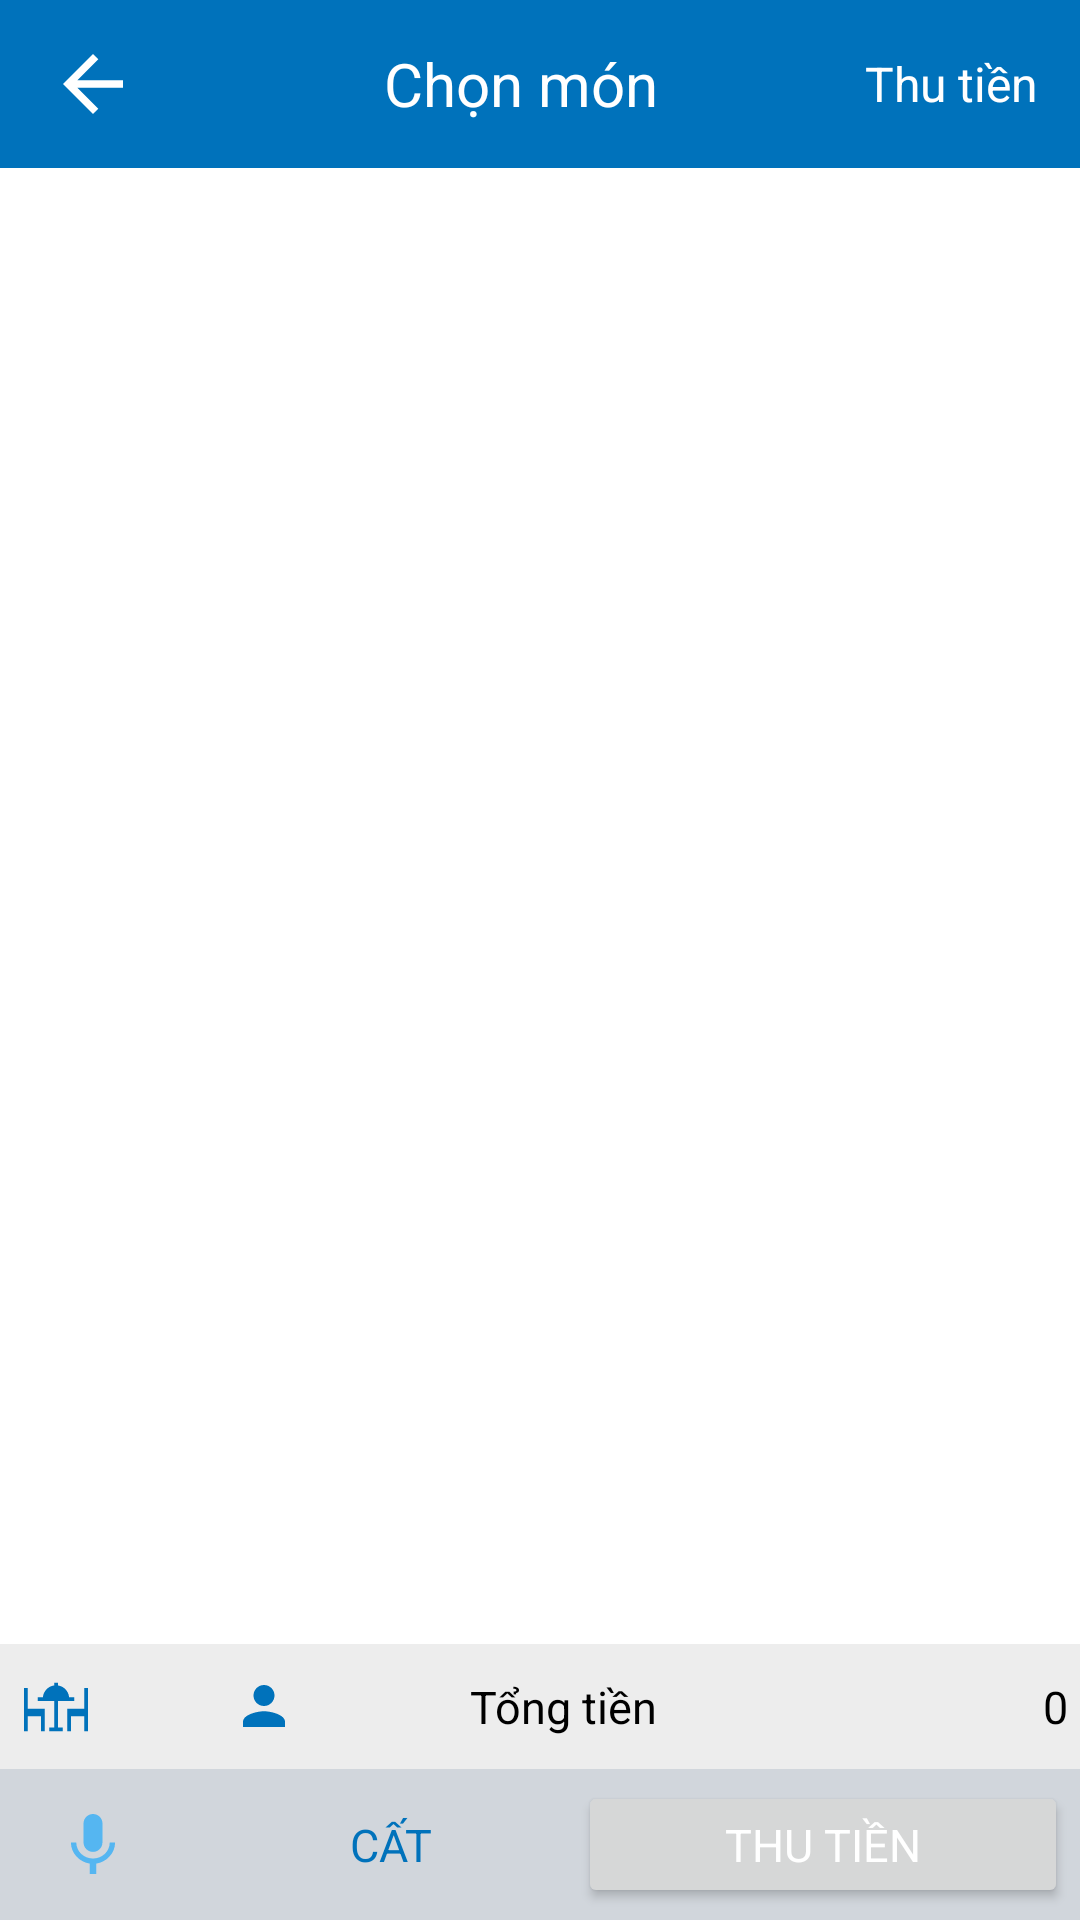

The Android layout XML behind this screen, and the referenced resources:
<!-- AndroidManifest.xml: application theme Theme.MISACCL -->
<!-- res/layout/activity_order.xml -->
<?xml version="1.0" encoding="utf-8"?>
<LinearLayout xmlns:android="http://schemas.android.com/apk/res/android"
    xmlns:app="http://schemas.android.com/apk/res-auto"
    xmlns:tools="http://schemas.android.com/tools"
    android:layout_width="match_parent"
    android:layout_height="match_parent"
    android:orientation="vertical"
    tools:context=".view.order.ActivityOrder">

    <androidx.appcompat.widget.Toolbar
        android:id="@+id/tbOrder"
        style="@style/Theme.BackgroundColor"
        android:layout_width="match_parent"
        android:layout_height="?attr/actionBarSize">

        <LinearLayout
            android:layout_width="match_parent"
            android:layout_height="match_parent"
            android:orientation="horizontal">

            <TextView
                android:id="@+id/tvBack"
                style="@style/Theme.FontTextColor"
                android:layout_width="0dp"
                android:layout_height="match_parent"
                android:layout_weight="1"
                android:drawableLeft="@drawable/ic_menu_back" />

            <TextView
                style="@style/Theme.FontTextLarge"
                android:layout_width="0dp"
                android:layout_height="match_parent"
                android:layout_weight="3.5"
                android:text="@string/select_food" />

            <TextView
                android:id="@+id/tvNext"
                style="@style/Theme.FontTextColor"
                android:layout_width="0dp"
                android:layout_height="match_parent"
                android:layout_weight="1.5"
                android:text="@string/bill" />
        </LinearLayout>
    </androidx.appcompat.widget.Toolbar>

    <LinearLayout
        android:layout_width="match_parent"
        android:layout_height="match_parent"
        android:orientation="vertical"
        android:weightSum="14">

        <androidx.recyclerview.widget.RecyclerView
            android:id="@+id/rcvListFood"
            android:layout_width="match_parent"
            android:layout_height="0dp"
            android:layout_weight="11.8" />

        <LinearLayout
            android:layout_width="match_parent"
            android:layout_height="0dp"
            android:layout_weight="1"
            android:background="@color/grey_button"
            android:orientation="horizontal"
            android:weightSum="8">

            <ImageView
                android:layout_width="0dp"
                android:layout_height="match_parent"
                android:layout_gravity="center"
                android:layout_marginLeft="@dimen/margin_smalll"
                android:layout_weight="0.6"
                android:src="@drawable/ic_dining_table" />

            <TextView
                android:id="@+id/tvSelectTable"
                style="@style/Theme.EffectClick"
                android:layout_width="0dp"
                android:layout_height="match_parent"
                android:layout_gravity="center"
                android:layout_margin="@dimen/margin_smalll"
                android:layout_weight="1"
                android:background="@drawable/view_order_table_people"
                android:gravity="center" />

            <ImageView
                android:layout_width="0dp"
                android:layout_height="@dimen/margin"
                android:layout_gravity="center"
                android:layout_weight="0.4"
                android:src="@drawable/ic_user"
                app:tint="@color/purple_500" />

            <TextView
                android:id="@+id/tvPeopeNumber"
                style="@style/Theme.EffectClick"
                android:layout_width="0dp"
                android:layout_height="match_parent"
                android:layout_margin="8dp"
                android:layout_weight="1"
                android:background="@drawable/view_order_table_people"
                android:gravity="center" />

            <TextView
                style="@style/Theme.FontText"
                android:layout_width="0dp"
                android:layout_height="match_parent"
                android:layout_weight="1.8"
                android:gravity="left|center"
                android:text="@string/total_amount" />

            <TextView
                android:id="@+id/tvTotalAmount"
                style="@style/Theme.FontText"
                android:layout_width="0dp"
                android:layout_height="match_parent"
                android:layout_marginRight="@dimen/margin_small"
                android:layout_weight="3.2"
                android:gravity="right|center"
                android:text="@string/caculator_0" />
        </LinearLayout>

        <LinearLayout
            android:layout_width="match_parent"
            android:layout_height="0dp"
            android:layout_weight="1.2"
            android:background="@color/light_grey"
            android:orientation="horizontal"
            android:weightSum="6">

            <TextView
                style="@style/Theme.IconMargin"
                android:layout_width="@dimen/height_largee"
                android:layout_height="@dimen/height_largee"
                android:layout_gravity="center"
                android:background="@drawable/view_order_table_people"
                android:clickable="true"
                android:drawableLeft="@drawable/ic_microphone"
                android:focusable="true"
                android:paddingLeft="@dimen/padding_small" />

            <TextView
                android:id="@+id/tvSave"
                style="@style/Theme.TextWhiteSmall"
                android:layout_width="0dp"
                android:layout_height="@dimen/height_largee"
                android:layout_gravity="center"
                android:layout_weight="2.5"
                android:background="@drawable/view_order_table_people"
                android:clickable="true"
                android:focusable="true"
                android:gravity="center"
                android:text="@string/save"
                android:textColor="@color/purple_500" />

            <Button
                android:id="@+id/btnMoney"
                style="@style/Theme.TextWhiteSmall"
                android:layout_width="0dp"
                android:layout_height="match_parent"
                android:layout_margin="@dimen/margin_small"
                android:layout_weight="3.5"
                android:text="@string/bill"
                android:textAllCaps="true" />
        </LinearLayout>
    </LinearLayout>

</LinearLayout>
<!-- resources referenced by this layout -->
<resources>
  <color name="grey_button">#ededed</color>
  <color name="light_grey">#d1d6dc</color>
  <color name="purple_500">#0072bb</color>
  <dimen name="height_largee">45dp</dimen>
  <dimen name="margin">16dp</dimen>
  <dimen name="margin_small">4dp</dimen>
  <dimen name="margin_smalll">8dp</dimen>
  <dimen name="padding_small">12dp</dimen>
  <!-- drawable ic_menu_back (drawable) -->
  <vector android:height="30dp" android:tint="#0072BB"
      android:viewportHeight="24" android:viewportWidth="24"
      android:width="30dp" xmlns:android="http://schemas.android.com/apk/res/android">
      <path android:fillColor="@android:color/white" android:pathData="M20,11H7.83l5.59,-5.59L12,4l-8,8 8,8 1.41,-1.41L7.83,13H20v-2z"/>
  </vector>
  <string name="bill">Thu tiền</string>
  <string name="caculator_0">0</string>
  <string name="save">CẤT</string>
  <string name="select_food">Chọn món</string>
  <string name="total_amount">Tổng tiền</string>
  <style name="Theme.BackgroundColor" parent="Widget.AppCompat.Toolbar">
          <item name="android:background">@color/purple_500</item>
      </style>
  <style name="Theme.EffectClick" parent="Widget.AppCompat.TextView">
          <item name="android:clickable">true</item>
          <item name="android:focusable">true</item>
          <item name="android:background">?attr/selectableItemBackground</item>
      </style>
  <style name="Theme.FontText" parent="Widget.AppCompat.TextView">
          <item name="android:textColor">@color/black</item>
          <item name="android:textSize">@dimen/text_size_small</item>
          <item name="android:layout_marginLeft">@dimen/margin_right_small</item>
          <item name="android:layout_marginRight">@dimen/margin_right_small</item>
      </style>
  <style name="Theme.FontTextColor" parent="Widget.AppCompat.TextView">
          <item name="android:clickable">true</item>
          <item name="android:gravity">center</item>
          <item name="android:textSize">@dimen/font_size_large</item>
          <item name="drawableTint">@color/white</item>
          <item name="android:textColor">@color/white</item>
          <item name="android:focusable">true</item>
          <item name="android:background">?attr/selectableItemBackground</item>
      </style>
  <style name="Theme.FontTextLarge" parent="Widget.AppCompat.TextView">
          <item name="android:clickable">true</item>
          <item name="android:gravity">center</item>
          <item name="android:textSize">@dimen/font_shop_type</item>
          <item name="drawableTint">@color/white</item>
          <item name="android:textColor">@color/white</item>
          <item name="android:focusable">true</item>
          <item name="android:background">?attr/selectableItemBackground</item>
      </style>
  <style name="Theme.IconMargin" parent="Widget.AppCompat.TextView">
          <item name="android:layout_margin">@dimen/padding_normal</item>
      </style>
  <style name="Theme.TextWhiteSmall" parent="Widget.AppCompat.TextView">
          <item name="android:textColor">@color/white</item>
          <item name="android:layout_marginLeft">@dimen/padding_normal</item>
          <item name="android:gravity">center</item>
          <item name="android:textSize">@dimen/text_size_small</item>
      </style>
  <color name="black">#FF000000</color>
  <dimen name="text_size_small">15sp</dimen>
  <dimen name="margin_right_small">10dp</dimen>
  <dimen name="font_size_large">16sp</dimen>
  <color name="white">#FFFFFFFF</color>
  <dimen name="font_shop_type">20sp</dimen>
  <dimen name="padding_normal">9dp</dimen>
  <color name="purple_700">#0072bb</color>
  <color name="teal_200">#0072bb</color>
  <color name="teal_700">#FF018786</color>
</resources>
